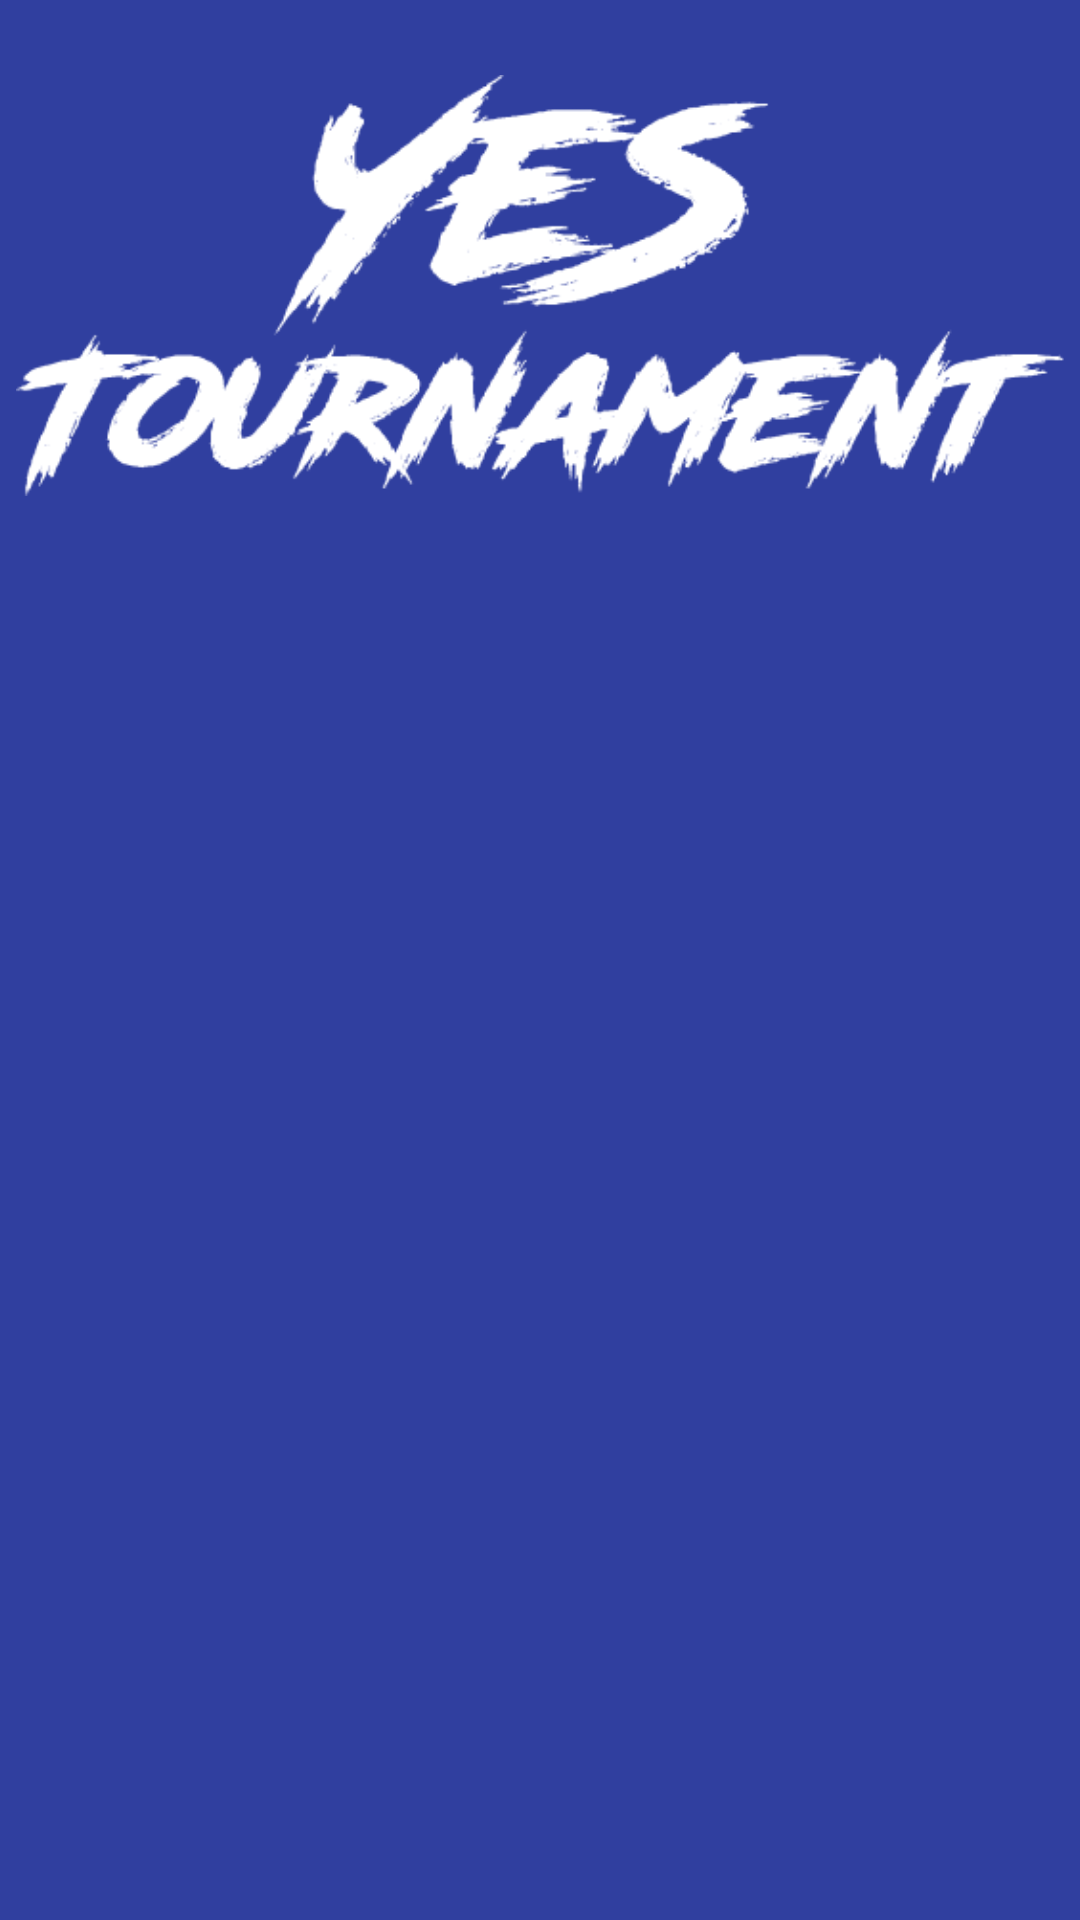

Android layout source for this screen:
<!-- AndroidManifest.xml: application theme AppTheme -->
<!-- res/layout/nav_header_main.xml -->
<?xml version="1.0" encoding="utf-8"?>
<LinearLayout xmlns:android="http://schemas.android.com/apk/res/android"
    xmlns:app="http://schemas.android.com/apk/res-auto"
    xmlns:tools="http://schemas.android.com/tools"
    android:id="@+id/fondoMenuLateral"
    android:layout_width="match_parent"
    android:layout_height="wrap_content"
    android:background="@color/colorPrimary"
    android:orientation="vertical"
    android:paddingBottom="10dp"
    android:theme="@style/ThemeOverlay.AppCompat.Dark">

    <ImageView
        android:id="@+id/imagenMenuLateral"
        android:layout_width="wrap_content"
        android:layout_height="wrap_content"
        android:layout_gravity="bottom|center_horizontal"
        android:layout_marginTop="20dp"
        android:adjustViewBounds="true"
        android:contentDescription="@string/logo"
        android:cropToPadding="true"
        android:padding="5dp"
        app:srcCompat="@drawable/logo2" />

</LinearLayout>
<!-- resources referenced by this layout -->
<resources>
  <color name="colorPrimary">#303f9f</color>
  <!-- drawable logo2: png bitmap (drawable, 20836 bytes) -->
  <string name="logo">Logo</string>
  <style name="AppTheme" parent="Theme.AppCompat.Light.DarkActionBar">
          
          <item name="colorPrimary">@color/colorPrimary</item>
          <item name="colorPrimaryDark">@color/colorPrimaryDark</item>
          <item name="colorAccent">@color/colorAccent</item>
  
  
      </style>
  <color name="colorPrimaryDark">#4387ec</color>
  <color name="colorAccent">#ffffff</color>
</resources>
